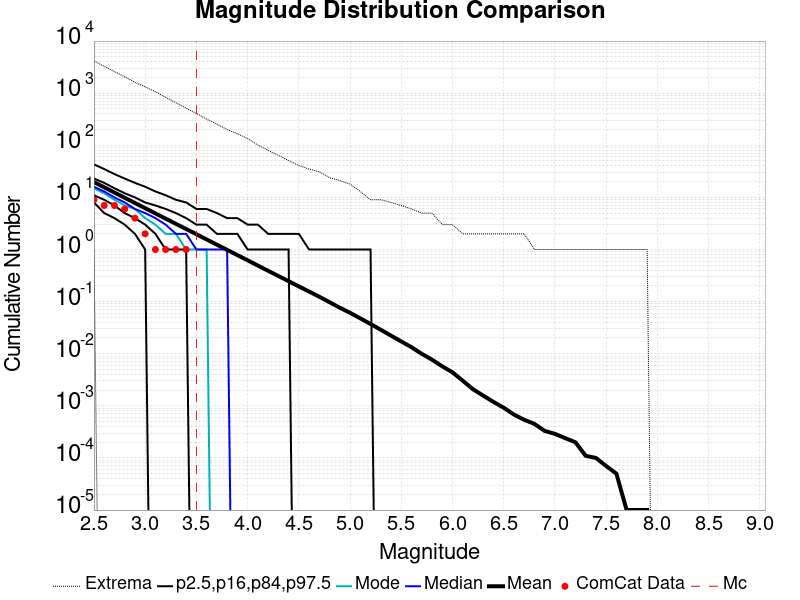

Data behind this chart, as committed beside it:
Magnitude, ComCat Data, Simulation Mean, Simulation Median, Simulation Mode, Simulation Minimum, Simulation Maximum, 2.5 %-ile, 16 %-ile, 84 %-ile, 97.5 %-ile
2.5, 9.0, 19.68, 16.0, 15.0, 1.0, 4159, 8.0, 11.0, 23.0, 43.0
2.6, 7.0, 15.63, 13.0, 12.0, 0.0, 3274, 5.0, 9.0, 19.0, 35.0
2.7, 7.0, 12.4, 10.0, 9.0, 0.0, 2600, 4.0, 7.0, 15.0, 28.0
2.8, 6.0, 9.85, 8.0, 7.0, 0.0, 2058, 3.0, 5.0, 12.0, 23.0
2.9, 4.0, 7.817, 6.0, 6.0, 0.0, 1622, 2.0, 4.0, 10.0, 19.0
3.0, 2.0, 6.206, 5.0, 4.0, 0.0, 1323, 1.0, 3.0, 8.0, 16.0
3.1, 1.0, 4.926, 4.0, 3.0, 0.0, 1069, 0.0, 2.0, 7.0, 13.0
3.2, 1.0, 3.913, 3.0, 2.0, 0.0, 832.0, 0.0, 1.0, 6.0, 11.0
3.3, 1.0, 3.107, 2.0, 2.0, 0.0, 656.0, 0.0, 1.0, 5.0, 9.0
3.4, 1.0, 2.472, 2.0, 1.0, 0.0, 515.0, 0.0, 1.0, 4.0, 8.0
3.5, 0.0, 1.966, 1.0, 1.0, 0.0, 410.0, 0.0, 0.0, 3.0, 6.0
3.6, 0.0, 1.559, 1.0, 1.0, 0.0, 317.0, 0.0, 0.0, 3.0, 6.0
3.7, 0.0, 1.237, 1.0, 0.0, 0.0, 255.0, 0.0, 0.0, 2.0, 5.0
3.8, 0.0, 0.9842, 1.0, 0.0, 0.0, 200.0, 0.0, 0.0, 2.0, 4.0
3.9, 0.0, 0.7811, 0.0, 0.0, 0.0, 166.0, 0.0, 0.0, 2.0, 4.0
4.0, 0.0, 0.6213, 0.0, 0.0, 0.0, 135.0, 0.0, 0.0, 1.0, 3.0
4.1, 0.0, 0.4915, 0.0, 0.0, 0.0, 101.0, 0.0, 0.0, 1.0, 3.0
4.2, 0.0, 0.3906, 0.0, 0.0, 0.0, 80.0, 0.0, 0.0, 1.0, 2.0
4.3, 0.0, 0.3106, 0.0, 0.0, 0.0, 64.0, 0.0, 0.0, 1.0, 2.0
4.4, 0.0, 0.2469, 0.0, 0.0, 0.0, 51.0, 0.0, 0.0, 1.0, 2.0
4.5, 0.0, 0.1957, 0.0, 0.0, 0.0, 41.0, 0.0, 0.0, 0.0, 2.0
4.6, 0.0, 0.1562, 0.0, 0.0, 0.0, 35.0, 0.0, 0.0, 0.0, 1.0
4.7, 0.0, 0.1238, 0.0, 0.0, 0.0, 31.0, 0.0, 0.0, 0.0, 1.0
4.8, 0.0, 0.09745, 0.0, 0.0, 0.0, 24.0, 0.0, 0.0, 0.0, 1.0
4.9, 0.0, 0.07638, 0.0, 0.0, 0.0, 21.0, 0.0, 0.0, 0.0, 1.0
5.0, 0.0, 0.061, 0.0, 0.0, 0.0, 18.0, 0.0, 0.0, 0.0, 1.0
5.1, 0.0, 0.0477, 0.0, 0.0, 0.0, 13.0, 0.0, 0.0, 0.0, 1.0
5.2, 0.0, 0.03728, 0.0, 0.0, 0.0, 9.0, 0.0, 0.0, 0.0, 1.0
5.3, 0.0, 0.02883, 0.0, 0.0, 0.0, 9.0, 0.0, 0.0, 0.0, 0.0
5.4, 0.0, 0.02224, 0.0, 0.0, 0.0, 8.0, 0.0, 0.0, 0.0, 0.0
5.5, 0.0, 0.01719, 0.0, 0.0, 0.0, 7.0, 0.0, 0.0, 0.0, 0.0
5.6, 0.0, 0.01331, 0.0, 0.0, 0.0, 6.0, 0.0, 0.0, 0.0, 0.0
5.7, 0.0, 0.00996, 0.0, 0.0, 0.0, 5.0, 0.0, 0.0, 0.0, 0.0
5.8, 0.0, 0.00768, 0.0, 0.0, 0.0, 5.0, 0.0, 0.0, 0.0, 0.0
5.9, 0.0, 0.00573, 0.0, 0.0, 0.0, 3.0, 0.0, 0.0, 0.0, 0.0
6.0, 0.0, 0.0044, 0.0, 0.0, 0.0, 3.0, 0.0, 0.0, 0.0, 0.0
6.1, 0.0, 0.00304, 0.0, 0.0, 0.0, 2.0, 0.0, 0.0, 0.0, 0.0
6.2, 0.0, 0.00208, 0.0, 0.0, 0.0, 2.0, 0.0, 0.0, 0.0, 0.0
6.3, 0.0, 0.00157, 0.0, 0.0, 0.0, 2.0, 0.0, 0.0, 0.0, 0.0
6.4, 0.0, 0.00119, 0.0, 0.0, 0.0, 2.0, 0.0, 0.0, 0.0, 0.0
6.5, 0.0, 9.2E-4, 0.0, 0.0, 0.0, 2.0, 0.0, 0.0, 0.0, 0.0
6.6, 0.0, 6.8E-4, 0.0, 0.0, 0.0, 2.0, 0.0, 0.0, 0.0, 0.0
6.7, 0.0, 5.4E-4, 0.0, 0.0, 0.0, 2.0, 0.0, 0.0, 0.0, 0.0
6.8, 0.0, 4.5E-4, 0.0, 0.0, 0.0, 1.0, 0.0, 0.0, 0.0, 0.0
6.9, 0.0, 3.3E-4, 0.0, 0.0, 0.0, 1.0, 0.0, 0.0, 0.0, 0.0
7.0, 0.0, 2.9E-4, 0.0, 0.0, 0.0, 1.0, 0.0, 0.0, 0.0, 0.0
7.1, 0.0, 2.4E-4, 0.0, 0.0, 0.0, 1.0, 0.0, 0.0, 0.0, 0.0
7.2, 0.0, 2.0E-4, 0.0, 0.0, 0.0, 1.0, 0.0, 0.0, 0.0, 0.0
7.3, 0.0, 1.1E-4, 0.0, 0.0, 0.0, 1.0, 0.0, 0.0, 0.0, 0.0
7.4, 0.0, 1.0E-4, 0.0, 0.0, 0.0, 1.0, 0.0, 0.0, 0.0, 0.0
7.5, 0.0, 7.0E-5, 0.0, 0.0, 0.0, 1.0, 0.0, 0.0, 0.0, 0.0
7.6, 0.0, 5.0E-5, 0.0, 0.0, 0.0, 1.0, 0.0, 0.0, 0.0, 0.0
7.7, 0.0, 1.0E-5, 0.0, 0.0, 0.0, 1.0, 0.0, 0.0, 0.0, 0.0
7.8, 0.0, 1.0E-5, 0.0, 0.0, 0.0, 1.0, 0.0, 0.0, 0.0, 0.0
7.9, 0.0, 1.0E-5, 0.0, 0.0, 0.0, 1.0, 0.0, 0.0, 0.0, 0.0
8.0, 0.0, 0.0, 0.0, 0.0, 0.0, 0.0, 0.0, 0.0, 0.0, 0.0
8.1, 0.0, 0.0, 0.0, 0.0, 0.0, 0.0, 0.0, 0.0, 0.0, 0.0
8.2, 0.0, 0.0, 0.0, 0.0, 0.0, 0.0, 0.0, 0.0, 0.0, 0.0
8.3, 0.0, 0.0, 0.0, 0.0, 0.0, 0.0, 0.0, 0.0, 0.0, 0.0
8.4, 0.0, 0.0, 0.0, 0.0, 0.0, 0.0, 0.0, 0.0, 0.0, 0.0
... 6 more rows
